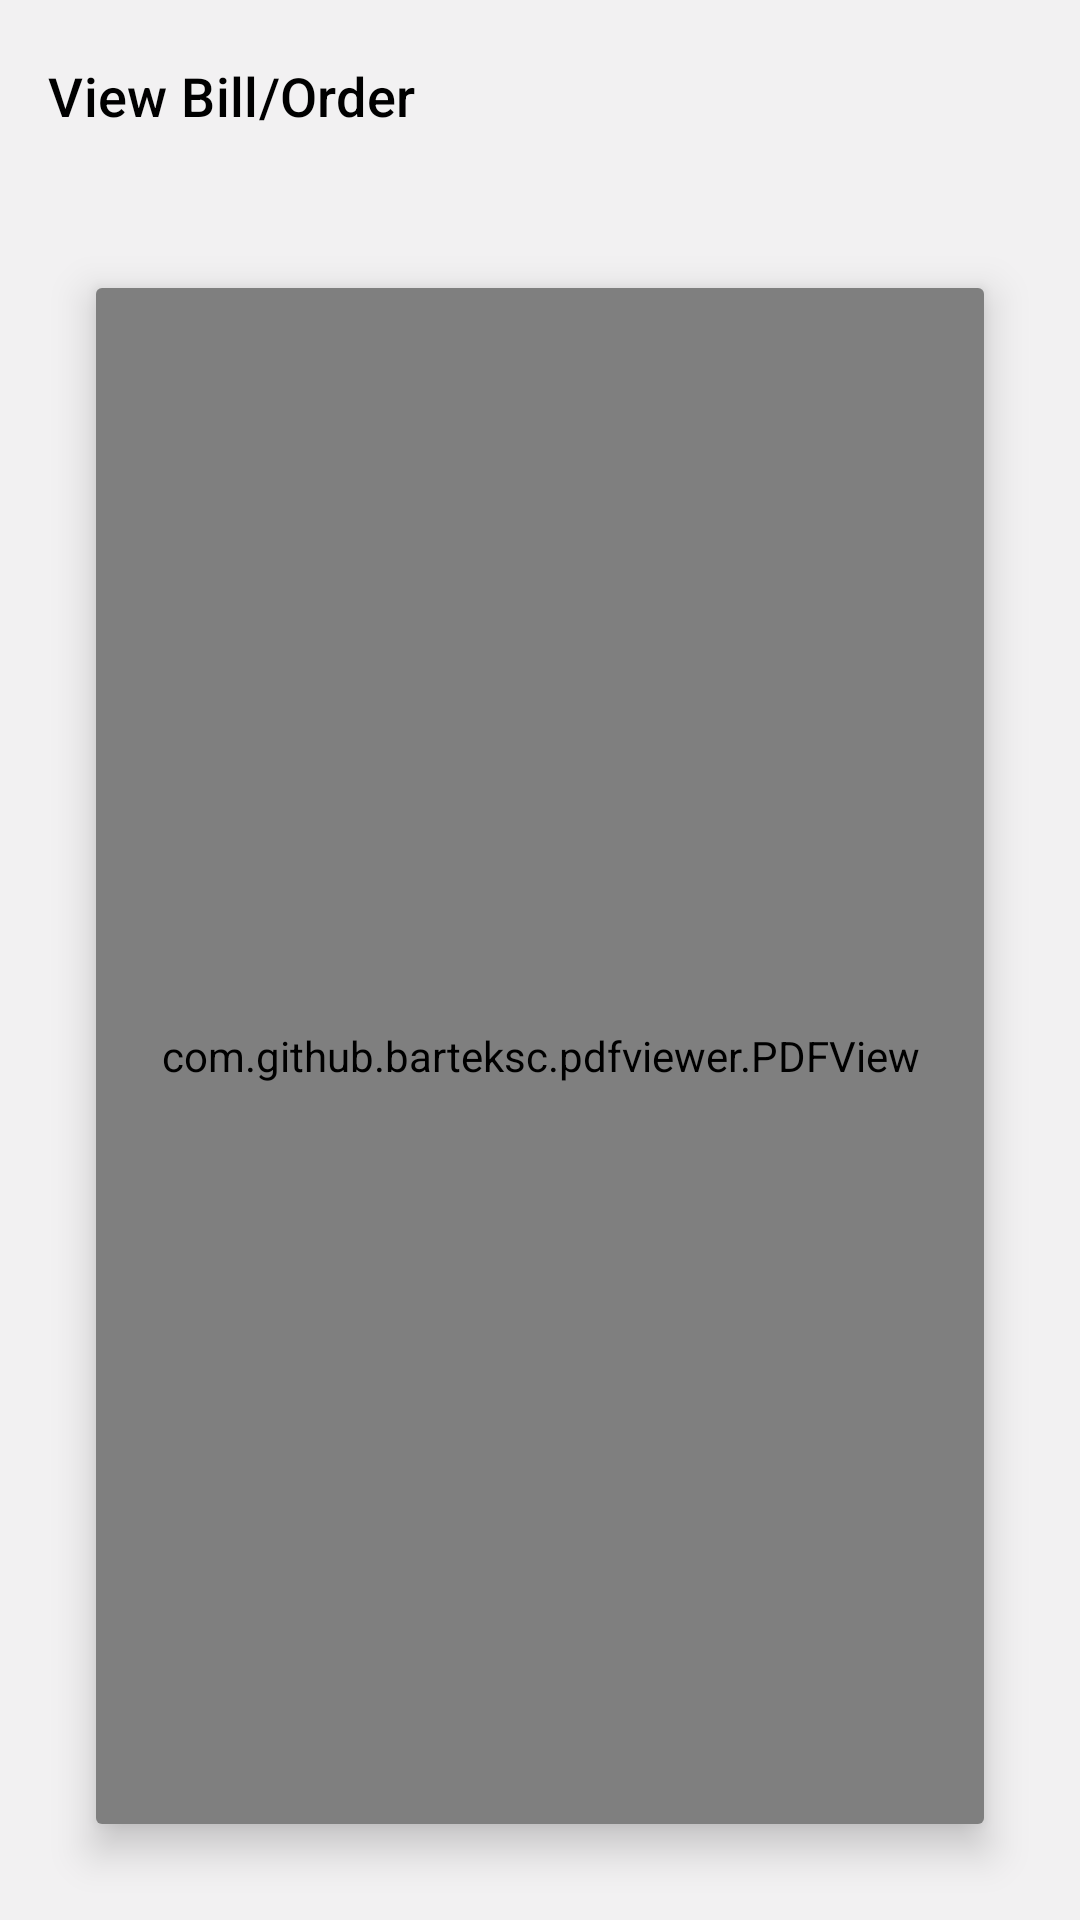

Produce the Android XML layout that renders to this screen, including the resource entries it uses.
<!-- AndroidManifest.xml: application theme Theme.Gst -->
<!-- res/layout/fragment_view_bill.xml -->
<?xml version="1.0" encoding="utf-8"?>
<FrameLayout xmlns:android="http://schemas.android.com/apk/res/android"
    xmlns:app="http://schemas.android.com/apk/res-auto"
    xmlns:tools="http://schemas.android.com/tools"
    android:layout_width="match_parent"
    android:layout_height="match_parent"
    android:background="@color/grayLight1"
    tools:context=".viewBill">

    <androidx.constraintlayout.widget.ConstraintLayout
        android:layout_width="match_parent"
        android:layout_height="match_parent">


        <com.google.android.material.appbar.AppBarLayout
            android:id="@+id/appLayoutMakeBill"
            android:layout_width="match_parent"
            android:layout_height="wrap_content"
            android:background="@color/grayLight1"
            android:elevation="8dp"
            app:layout_constraintEnd_toEndOf="parent"
            app:layout_constraintStart_toStartOf="parent"
            app:layout_constraintTop_toTopOf="parent">

            <com.google.android.material.appbar.MaterialToolbar
                android:id="@+id/topAppBar"
                android:layout_width="match_parent"
                android:layout_height="?attr/actionBarSize"
                android:elevation="8dp"
                app:title="View Bill/Order"
                app:titleTextAppearance="@style/TextView" />

        </com.google.android.material.appbar.AppBarLayout>


        <androidx.cardview.widget.CardView
            android:layout_width="match_parent"
            android:layout_height="0dp"
            app:layout_constraintBottom_toBottomOf="parent"
            app:layout_constraintEnd_toEndOf="parent"
            android:layout_gravity="center"
            android:layout_margin="32dp"
            app:cardElevation="8dp"
            app:layout_constraintStart_toStartOf="parent"
            app:layout_constraintTop_toBottomOf="@+id/appLayoutMakeBill">

            <com.github.barteksc.pdfviewer.PDFView
                android:id="@+id/pdfViewMF"
                android:layout_width="match_parent"
                android:layout_height="match_parent"
                android:layout_gravity="center"
                android:elevation="12dp"
                android:focusable="true"
                android:visibility="visible">

            </com.github.barteksc.pdfviewer.PDFView>
        </androidx.cardview.widget.CardView>


    </androidx.constraintlayout.widget.ConstraintLayout>

    <com.google.android.material.progressindicator.CircularProgressIndicator
        android:id="@+id/makeBillPrograssbar"
        android:layout_width="wrap_content"
        android:layout_height="wrap_content"
        android:layout_gravity="center"
        android:indeterminate="true"
        android:visibility="gone"
        app:indeterminateAnimationType="disjoint"
        app:indicatorColor="@color/black"
        app:showAnimationBehavior="inward"
        app:trackThickness="4dp" />

</FrameLayout>
<!-- resources referenced by this layout -->
<resources>
  <color name="black">#000000</color>
  <color name="grayLight1">#f2f1f2</color>
  <style name="TextView" parent="TextAppearance.Material3.TitleSmall">
          <item name="android:textColor">@color/black</item>
          <item name="android:textSize">18sp</item>
          <item name="android:font">@font/latobold</item>
      </style>
  <style name="Theme.Gst" parent="Base.Theme.Gst" />
  <style name="Base.Theme.Gst" parent="Theme.Material3.Light.NoActionBar">
          <item name="colorPrimaryDark">@color/white</item>
          <item name="colorPrimary">@color/colorPrimary</item>
          <item name="colorPrimaryVariant">@color/colorPrimaryVariant</item>
          <item name="colorAccent">@color/light_blue_A400</item>
          <item name="colorTertiary">@color/colorPrimaryVariant</item>
          <item name="android:windowLightStatusBar">true</item>
      </style>
  <color name="white">#FFFFFF</color>
  <color name="colorPrimary">#135dc7</color>
  <color name="colorPrimaryVariant">#2196F3</color>
  <color name="light_blue_A400">#FF00B0FF</color>
</resources>
